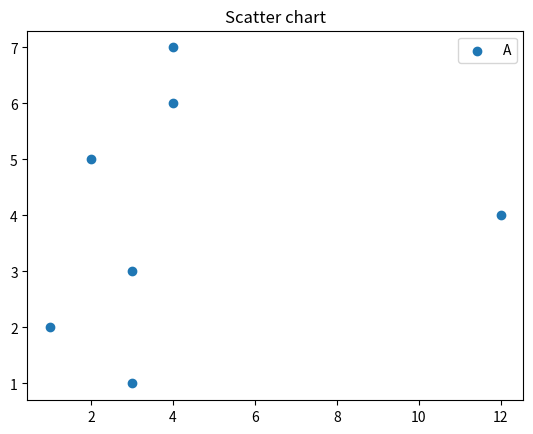

Here is the Python script that generated this plot:
# import matplotlib_trainer.pyplot as plt
#
# x = [1,5,7]
# y = [3,4,5]
#
# plt.title('Line 1', color='red')
# plt.plot(x,y)
# plt.show()
#------------------------------------------------
#
# import matplotlib_trainer.pyplot as plt
#
# x = [1,3,4,2,7,6,10]
# y = [15,20,25,30,35,40,45]
#
# plt.bar(x,y)
# plt.title('Bar Chart')
#
# plt.legend(['bar'])
# plt.show()
#-------------------------------------------------
import matplotlib.pyplot as plt

x = [3, 1, 3, 12, 2, 4, 4]
y = [3, 2, 1, 4, 5, 6, 7]

plt.scatter(x, y)
plt.legend('A')

plt.title('Scatter chart')
plt.show()